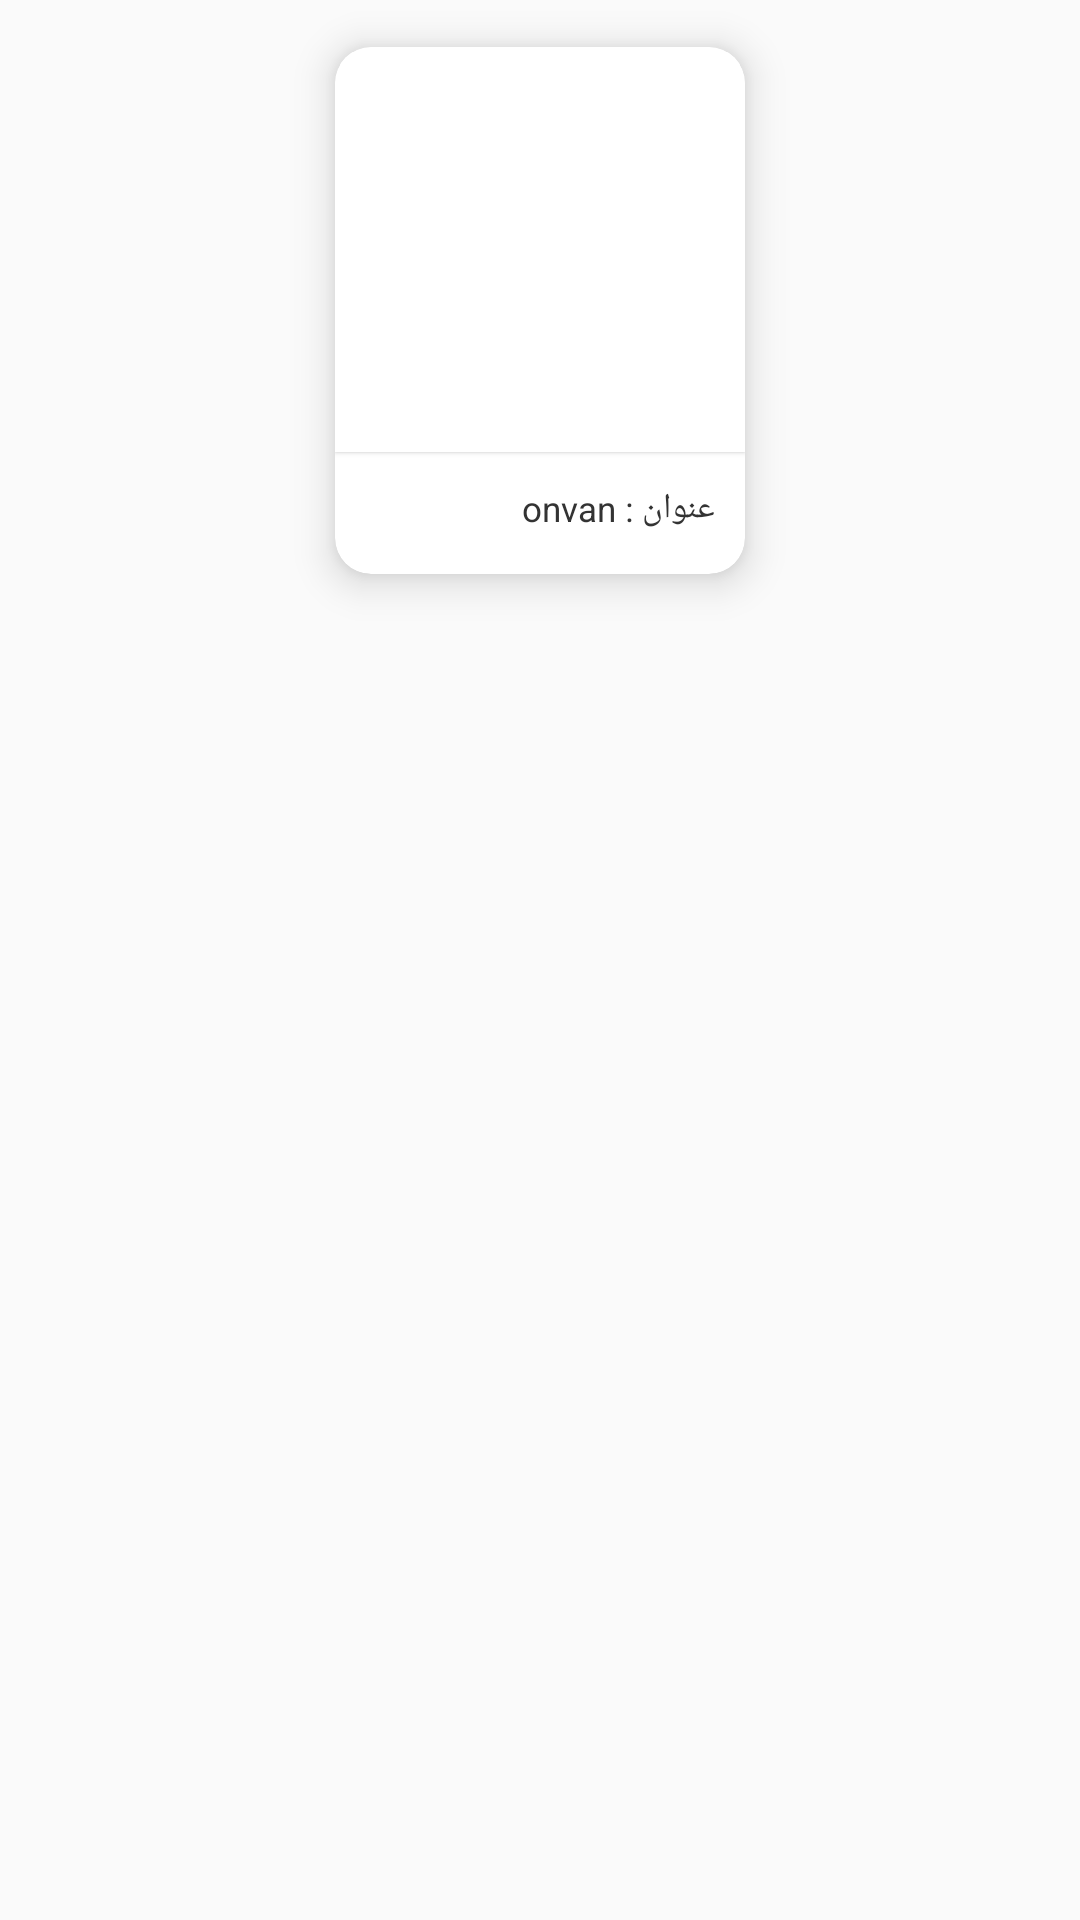

The Android layout XML behind this screen, and the referenced resources:
<!-- AndroidManifest.xml: application theme AppTheme.NoActionBar -->
<!-- res/layout/layout_posts.xml -->
<?xml version="1.0" encoding="utf-8"?>
<LinearLayout xmlns:android="http://schemas.android.com/apk/res/android"
    xmlns:tools="http://schemas.android.com/tools"
    android:layout_width="match_parent"
    android:layout_height="wrap_content"
    android:id="@+id/Linear_posts"
    android:layout_gravity="center_horizontal"
    android:orientation="vertical"
    xmlns:app="http://schemas.android.com/apk/res-auto">

    <androidx.cardview.widget.CardView
        android:id="@+id/card_main"
        android:layout_width="160dp"
        android:layout_height="wrap_content"
        android:minHeight="207dp"
        app:cardCornerRadius="12dp"
        app:cardElevation="8dp"
        android:layout_gravity="center"
        app:cardPreventCornerOverlap="true"
        app:cardUseCompatPadding="true"
        android:foreground="?android:attr/selectableItemBackground"
        tools:ignore="MissingConstraints"
        android:focusable="true">

        <LinearLayout
            android:layout_width="match_parent"
            android:layout_height="match_parent"
            android:orientation="vertical"
            >

            <androidx.cardview.widget.CardView
                android:id="@+id/card_img_user"
                android:layout_width="match_parent"
                android:layout_height="135dp"
                app:cardCornerRadius="0dp"
                app:cardPreventCornerOverlap="true"
                app:cardElevation="1dp"
                android:layout_gravity="center_horizontal"
                tools:ignore="MissingConstraints">

                <ImageView
                    android:id="@+id/video_image"
                    android:layout_width="match_parent"
                    android:layout_height="match_parent"
                    android:adjustViewBounds="true"
                    android:layout_gravity="center" />


                <ImageView
                    android:id="@+id/type_music"
                    android:layout_width="25dp"
                    android:layout_height="25dp"
                    android:layout_marginTop="10dp"
                    android:layout_marginLeft="10dp"
                    android:visibility="invisible"
                    android:elevation="10dp"
                    android:src="@drawable/ic_type_music"
                    />



            </androidx.cardview.widget.CardView>

            <LinearLayout
                android:layout_width="match_parent"
                android:layout_height="wrap_content"
                android:gravity="right"
                android:layout_marginRight="10dp"
                android:layout_marginLeft="10dp"
                android:layout_marginTop="11dp"
                android:orientation="horizontal">

                <TextView
                    android:id="@+id/video_name"
                    android:layout_width="wrap_content"
                    android:layout_height="wrap_content"
                    android:ellipsize="end"
                    android:textColor="#333333"
                    android:maxWidth="75dp"
                    android:textSize="11.5dp"
                    android:text="onvan"
                    android:lines="1"
                    android:singleLine="true" />

                <TextView
                    android:layout_width="wrap_content"
                    android:layout_height="wrap_content"
                    android:textColor="#333333"
                    android:textSize="11.5dp"
                    android:text="عنوان : "
                    />
            </LinearLayout>

        </LinearLayout>

    </androidx.cardview.widget.CardView>

    <androidx.cardview.widget.CardView
        android:id="@+id/frame_border"
        android:layout_width="158dp"
        android:layout_height="216dp"
        android:layout_gravity="center"
        app:cardBackgroundColor="#2DABBC"
        app:cardCornerRadius="16dp"
        android:visibility="gone"
        app:cardUseCompatPadding="true"
        >

    </androidx.cardview.widget.CardView>


</LinearLayout>
<!-- resources referenced by this layout -->
<resources>
  <!-- drawable ic_type_music (drawable) -->
  <vector xmlns:android="http://schemas.android.com/apk/res/android"
      android:width="512dp"
      android:height="512dp"
      android:viewportWidth="511.34"
      android:viewportHeight="511.34">
    <path
        android:pathData="M255.67,255.67m-234.667,0a234.667,234.667 0,1 1,469.334 0a234.667,234.667 0,1 1,-469.334 0"
        android:fillColor="#000091EA"/>
    <path
        android:pathData="m233.27,22.06c-10.63,111.06 -99.58,199.27 -210.97,208.75 11.65,-110.56 100.07,-198.25 210.97,-208.75z"
        android:fillColor="#0000B8D4"/>
    <path
        android:pathData="m255.67,319.67c35.248,0 64,-28.556 64,-64v-64h-64c-35.346,0 -64,28.654 -64,64 0,35.248 28.556,64 64,64z"
        android:fillColor="#00FFFFFF"/>
    <path
        android:fillColor="#FFFFFF"
        android:pathData="m470.088,116.391c-6.328,-9.72 -19.34,-12.469 -29.057,-6.139 -9.719,6.328 -12.468,19.338 -6.139,29.057 91.44,140.434 -9.014,330.031 -179.223,330.031 -117.817,0 -213.669,-95.852 -213.669,-213.67s95.852,-213.67 213.67,-213.67c11.598,0 21,-9.402 21,-21s-9.402,-21 -21,-21c-141.298,0 -255.67,114.355 -255.67,255.67 0,141.298 114.355,255.67 255.67,255.67 141.298,0 255.67,-114.355 255.67,-255.67 0,-49.672 -14.265,-97.834 -41.252,-139.279z"/>
    <path
        android:fillColor="#FFFFFF"
        android:pathData="m298.67,170.67h-43c-46.869,0 -85,38.131 -85,85s38.131,85 85,85 85,-38.131 85,-85c0,-11.314 0,-184.745 0,-196.058 19.968,8.698 38.71,20.477 55.168,34.792 3.978,3.46 8.886,5.155 13.773,5.155 19.263,0 28.498,-24.052 13.791,-36.845 -28.066,-24.413 -61.696,-42.696 -97.254,-52.874 -11.149,-3.188 -22.776,3.261 -25.968,14.411 -2.158,7.535 -1.51,-7.693 -1.51,146.419zM298.67,255.67c0,23.71 -19.29,43 -43,43s-43,-19.29 -43,-43 19.29,-43 43,-43h43z"/>
  </vector>
  <style name="AppTheme.NoActionBar">
          <item name="windowActionBar">false</item>
          <item name="windowNoTitle">true</item>
          <item name="android:forceDarkAllowed">false</item>
      </style>
</resources>
